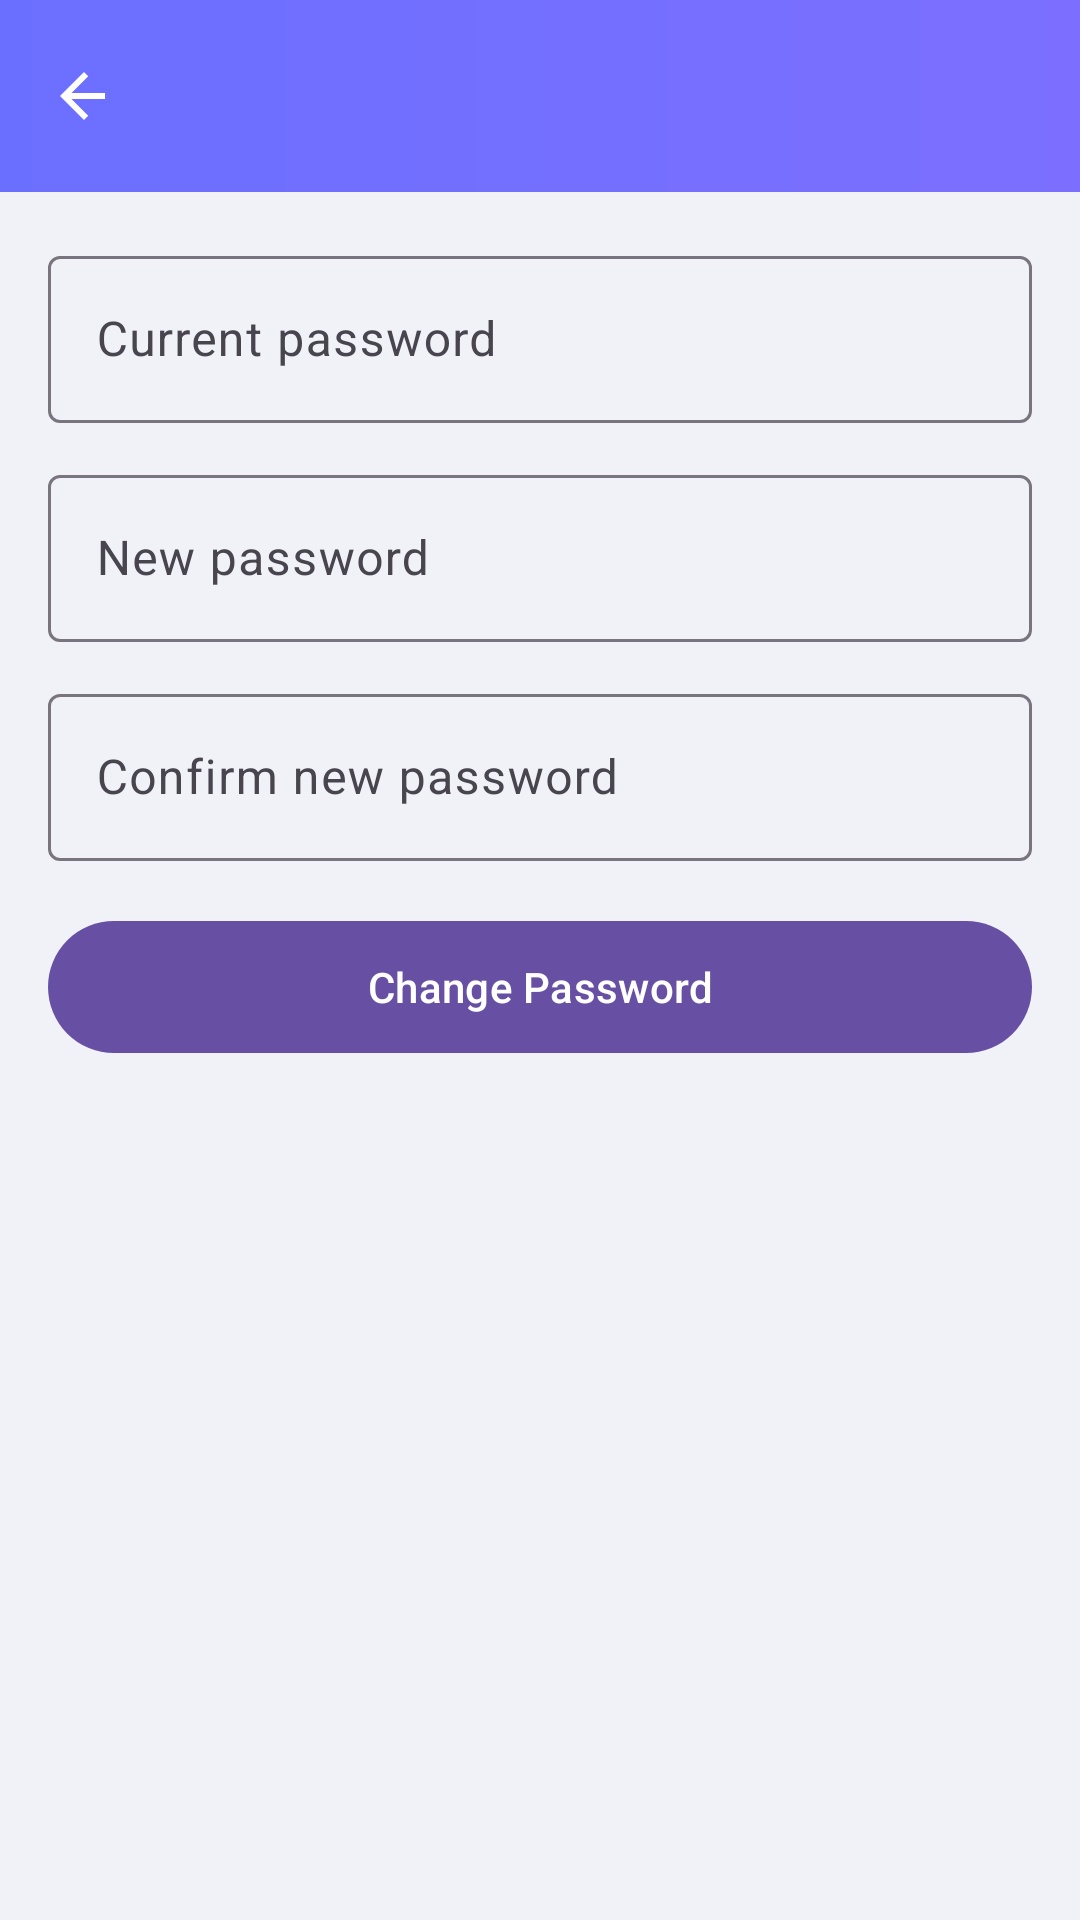

Reconstruct the res/layout file that produces this screen, plus the resources it refers to.
<!-- AndroidManifest.xml: application theme Theme.SmartNeighborhoodHelper -->
<!-- res/layout/activity_change_password.xml -->
<?xml version="1.0" encoding="utf-8"?>
<LinearLayout xmlns:android="http://schemas.android.com/apk/res/android"
    xmlns:app="http://schemas.android.com/apk/res-auto"
    android:layout_width="match_parent"
    android:layout_height="match_parent"
    android:orientation="vertical">

    <com.google.android.material.appbar.MaterialToolbar
        android:id="@+id/toolbar"
        android:layout_width="match_parent"
        android:layout_height="wrap_content"
        android:background="@drawable/bg_header_gradient"
        android:title="Change Password"
        android:titleTextColor="@android:color/white"
        app:navigationIconTint="@android:color/white"
        app:navigationIcon="@drawable/ic_back" />

    <ScrollView
        android:layout_width="match_parent"
        android:layout_height="match_parent"
        android:background="#F0F2F8"
        android:fillViewport="true">

        <LinearLayout
            android:layout_width="match_parent"
            android:layout_height="wrap_content"
            android:orientation="vertical"
            android:padding="16dp">

            <com.google.android.material.textfield.TextInputLayout
                android:layout_width="match_parent"
                android:layout_height="wrap_content"
                android:hint="Current password">

                <com.google.android.material.textfield.TextInputEditText
                    android:id="@+id/etCurrentPassword"
                    android:layout_width="match_parent"
                    android:layout_height="wrap_content"
                    android:inputType="textPassword" />
            </com.google.android.material.textfield.TextInputLayout>

            <com.google.android.material.textfield.TextInputLayout
                android:layout_width="match_parent"
                android:layout_height="wrap_content"
                android:layout_marginTop="12dp"
                android:hint="New password">

                <com.google.android.material.textfield.TextInputEditText
                    android:id="@+id/etNewPassword"
                    android:layout_width="match_parent"
                    android:layout_height="wrap_content"
                    android:inputType="textPassword" />

            </com.google.android.material.textfield.TextInputLayout>

            <com.google.android.material.textfield.TextInputLayout
                android:layout_width="match_parent"
                android:layout_height="wrap_content"
                android:layout_marginTop="12dp"
                android:hint="Confirm new password">

                <com.google.android.material.textfield.TextInputEditText
                    android:id="@+id/etConfirmPassword"
                    android:layout_width="match_parent"
                    android:layout_height="wrap_content"
                    android:inputType="textPassword" />
            </com.google.android.material.textfield.TextInputLayout>

            <ProgressBar
                android:id="@+id/progressBar"
                android:layout_width="wrap_content"
                android:layout_height="wrap_content"
                android:layout_gravity="center_horizontal"
                android:layout_marginTop="16dp"
                android:visibility="gone" />

            <com.google.android.material.button.MaterialButton
                android:id="@+id/btnChangePassword"
                android:layout_width="match_parent"
                android:layout_height="52dp"
                android:layout_marginTop="16dp"
                android:text="Change Password" />

        </LinearLayout>
    </ScrollView>

</LinearLayout>
<!-- resources referenced by this layout -->
<resources>
  <!-- drawable bg_header_gradient (drawable) -->
  <?xml version="1.0" encoding="utf-8"?>
  <shape xmlns:android="http://schemas.android.com/apk/res/android">
      <gradient
          android:type="linear"
          android:startColor="#6B6FFF"
          android:endColor="#7C6FFF"
          android:angle="0" />
  </shape>
  <!-- drawable ic_back (drawable) -->
  <?xml version="1.0" encoding="utf-8"?>
  <vector xmlns:android="http://schemas.android.com/apk/res/android"
      android:width="24dp"
      android:height="24dp"
      android:viewportWidth="24"
      android:viewportHeight="24">
      <path
          android:fillColor="#FFFFFFFF"
          android:pathData="M19,11H7.83l5.59,-5.59L12,4l-8,8 8,8 1.41,-1.41L7.83,13H19v-2z" />
  </vector>
  <style name="Theme.SmartNeighborhoodHelper" parent="Base.Theme.SmartNeighborhoodHelper" />
  <style name="Base.Theme.SmartNeighborhoodHelper" parent="Theme.Material3.Light.NoActionBar">
          
          <item name="colorPrimary">@color/primary</item>
          <item name="colorPrimaryDark">@color/primary_dark</item>
          <item name="colorOnPrimary">@color/on_primary</item>
  
          
          <item name="colorSecondary">@color/secondary</item>
  
          
          <item name="android:colorBackground">@color/background</item>
          <item name="colorSurface">@color/surface</item>
  
          
          <item name="colorError">@color/error</item>
  
          
          <item name="android:statusBarColor">@color/primary_dark</item>
  
          
          <item name="android:editTextColor">@color/text_primary</item>
          <item name="android:textColorHint">#6B7280</item>
  
          
      </style>
  <color name="primary">#2962FF</color>
  <color name="primary_dark">#0039CB</color>
  <color name="on_primary">#FFFFFF</color>
  <color name="secondary">#00BCD4</color>
  <color name="background">#F5F7FA</color>
  <color name="surface">#FFFFFF</color>
  <color name="error">#EF4444</color>
  <color name="text_primary">#1A1A2E</color>
</resources>
